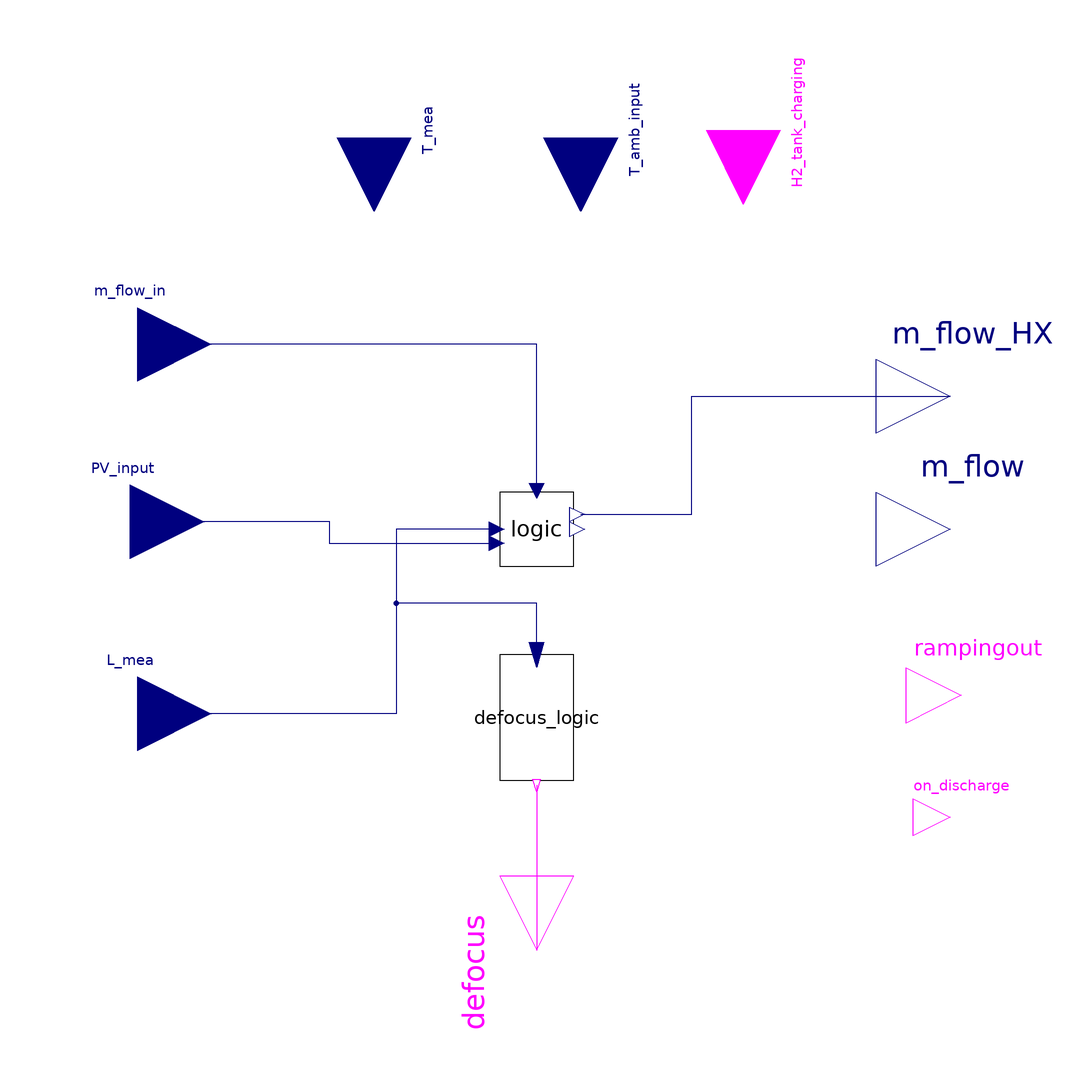

The component connection diagram of the Modelica model below, drawn from its own Placement and Line annotations.

model PowerBlockControl_PVCSP_Particle_H2O2Storage
  extends SolarTherm.Icons.Control;
  parameter Modelica.SIunits.MassFlowRate m_flow_on=1400
    "Constant mass flow rate on";
  parameter Modelica.SIunits.MassFlowRate m_flow_off=0
    "Constant mass flow rate off";
  parameter Real L_on=90 "Level of start discharge";
  parameter Real L_off=10 "Level of stop discharge";

  parameter Real L_df_on=99 "Level of start defocus";
  parameter Real L_df_off=96 "Level of stop defocus";
  
  parameter Real t_storage_threshold = 3;
  parameter Real t_storage = 3;
  //Boolean on;
  
  Boolean ramping;
  Boolean optimal_dispatch_dual_tank = false;
  
  parameter Real P_net = 1e8 "Nameplate for the Hybrid System [W]";
  parameter Real CSP_name_plate = 1e8 "Nameplate of the CSP [W]";
  parameter Real PV_name_plate = 0.2e8 "Nameplate of the PV system [W]";
  parameter Real Q_HX_des = 0.2e8 "PHX thermal rating at design point[W]";
  parameter Real eta_gross_base = 0.5 "PB cycle thermal eff (after HX eff) at design point";
  
  Real PB_time_spend_ramping(start=0);
  
  //Zeb Ramping
  parameter SI.Time t_ramp_delay = 1800 "Half hour startup delay";
  SI.Time t_ramp_start(start = 0.0) "current time of simulation when ramping starts";
  SI.Time t_ramp_end(start = t_ramp_delay) "current time of simulation when ramping ends";
  SI.Efficiency PB_ramp_fraction;

  Modelica.Blocks.Interfaces.RealInput L_mea
    annotation (Placement(transformation(extent={{-128,-70},{-88,-30}})));
  Modelica.Blocks.Interfaces.RealOutput m_flow
    annotation (Placement(transformation(extent={{92,-20},{132,20}})));
  SolarTherm.Models.Control.Level2Logic defocus_logic(
    y(start=false),
    level_max=L_df_on,
    level_min=L_df_off) annotation (Placement(transformation(
        extent={{-17,-10},{17,10}},
        rotation=-90,
        origin={-3.55271e-015,-51})));
  Modelica.Blocks.Interfaces.BooleanOutput defocus annotation (Placement(
        transformation(
        extent={{20,-20},{-20,20}},
        rotation=90,
        origin={0,-114})));
  Modelica.Blocks.Interfaces.RealInput m_flow_in annotation (Placement(
        transformation(
        extent={{-20,-20},{20,20}},
        rotation=0,
        origin={-108,50})));
  SolarTherm.Models.Control.StartUpLogic5_PVCSP_particle_H2O2Storage logic(
    m_flow_max=m_flow_on,
    m_flow_startup=m_flow_on/2,
    level_on=L_on,
    level_off=L_off,
    m_flow_standby=0,
    P_net = P_net,
    CSP_name_plate = CSP_name_plate,
    Q_HX_des = Q_HX_des,
    eta_gross_base = eta_gross_base,
    optimal_dispatch_dual_tank = optimal_dispatch_dual_tank
  ) annotation (Placement(transformation(extent={{-10,-10},{10,10}})));
  Modelica.Blocks.Interfaces.BooleanOutput rampingout annotation(
    Placement(visible = true, transformation(origin = {115, -45}, extent = {{-15, -15}, {15, 15}}, rotation = 0), iconTransformation(origin = {115, -45}, extent = {{-15, -15}, {15, 15}}, rotation = 0)));
  Modelica.Blocks.Interfaces.RealInput PV_input annotation(
    Placement(visible = true, transformation(origin = {-110, 2}, extent = {{-20, -20}, {20, 20}}, rotation = 0), iconTransformation(extent = {{-128, -20}, {-88, 20}}, rotation = 0)));
  Modelica.Blocks.Interfaces.RealOutput m_flow_HX annotation(
    Placement(visible = true, transformation(extent = {{92, 16}, {132, 56}}, rotation = 0), iconTransformation(extent = {{92, 16}, {132, 56}}, rotation = 0)));
  Modelica.Blocks.Interfaces.RealInput T_mea annotation(
    Placement(visible = true, transformation(origin = {-44, 106}, extent = {{-20, -20}, {20, 20}}, rotation = -90), iconTransformation(origin = {-44, 106}, extent = {{-20, -20}, {20, 20}}, rotation = -90)));
  Modelica.Blocks.Interfaces.RealInput T_amb_input annotation(
    Placement(visible = true, transformation(origin = {12, 106}, extent = {{-20, -20}, {20, 20}}, rotation = -90), iconTransformation(origin = {12, 106}, extent = {{-20, -20}, {20, 20}}, rotation = -90)));
  Modelica.Blocks.Interfaces.BooleanInput H2_tank_charging annotation(
    Placement(visible = true, transformation(origin = {56, 108}, extent = {{-20, -20}, {20, 20}}, rotation = -90), iconTransformation(origin = {56, 108}, extent = {{-20, -20}, {20, 20}}, rotation = -90)));

  Modelica.Blocks.Interfaces.BooleanOutput on_discharge annotation(
    Placement(visible = true, transformation(origin = {112, -78}, extent = {{-10, -10}, {10, 10}}, rotation = 0), iconTransformation(origin = {112, -78}, extent = {{-10, -10}, {10, 10}}, rotation = 0)));
algorithm
  when logic.m_flow > 10 then
    t_ramp_start := time;
    t_ramp_end := time + t_ramp_delay;
  end when;
equation
  PB_ramp_fraction = min(1.0, (time - t_ramp_start) / (t_ramp_end - t_ramp_start));
  ramping = if PB_ramp_fraction < 0.99 then true else false;

  der(PB_time_spend_ramping) = if ramping then 1 else 0;
  
  m_flow = if H2_tank_charging and logic.m_flow>10 then logic.m_flow * PB_ramp_fraction else 0;
  on_discharge = logic.on_discharge;

  connect(T_amb_input,logic.T_amb_input) "Extra connection to connect T_amb with logic.T_amb_input";
  connect(T_mea, logic.T_HTF_in) "Extra connection to connect T_mea with logic.T_HTF_in";
  connect(rampingout,ramping) "Extra connection to connect ramping with logic.ramping";
  connect(defocus_logic.level_ref, L_mea) annotation (Line(points={{
          -4.44089e-016,-34},{0,-34},{0,-20},{-38,-20},{-38,-50},{-108,-50}},
        color={0,0,127}));
  connect(defocus_logic.y, defocus) annotation (Line(points={{-2.22045e-015,
          -69.36},{-2.22045e-015,-69.36},{-2.22045e-015,-82},{0,-82},{0,-114}},
        color={255,0,255}));
  connect(logic.level, L_mea) annotation (Line(points={{-10.8,0},{-38,0},{-38,
          -50},{-64,-50},{-64,-50},{-108,-50},{-108,-50}}, color={0,0,127}));
  connect(logic.m_flow_in, m_flow_in) annotation (Line(points={{0,10.4},{0,50},
          {0,50},{-108,50}}, color={0,0,127}));
  connect(logic.PV_input, PV_input) annotation(
    Line(points = {{-10, -4}, {-56, -4}, {-56, 2}, {-110, 2}, {-110, 2}}, color = {0, 0, 127}));
  connect(logic.m_flow_HX_industrial, m_flow_HX) annotation(
    Line(points = {{12, 4}, {42, 4}, {42, 36}, {112, 36}, {112, 36}}, color = {0, 0, 127}));
  annotation (Documentation(revisions="<html>
<ul>
<li>Alberto de la Calle:<br>Released first version. </li>
</ul>
</html>"));
end PowerBlockControl_PVCSP_Particle_H2O2Storage;